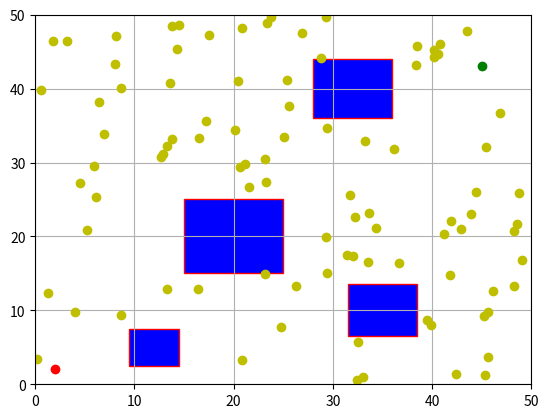

Write the Python code that produced this figure.
"""
import math
import random

import matplotlib.pyplot as plt
import numpy as np

show_animation = True


class RRT:
    

    class Node:

        def __init__(self, x, y):
            self.x = x
            self.y = y
            self.path_x = []
            self.path_y = []
            self.parent = None

    class AreaBounds:

        def __init__(self, area):
            self.xmin = float(area[0])
            self.xmax = float(area[1])
            self.ymin = float(area[2])
            self.ymax = float(area[3])


    def __init__(self,
                 start,
                 goal,
                 obstacle_list,
                 rand_area,
                 expand_dis=3.0,
                 path_resolution=0.5,
                 goal_sample_rate=5,
                 max_iter=500,
                 play_area=None,
                 robot_radius=0.0,
                 ):
        
        # Setting Parameter
        # start:Start Position [x,y]
        # goal:Goal Position [x,y]
        # obstacleList:obstacle Positions [[x,y,size],...]
        # randArea:Random Sampling Area [min,max]
        # play_area:stay inside this area [xmin,xmax,ymin,ymax]
        # robot_radius: robot body modeled as circle with given radius
        # 
        self.start = self.Node(start[0], start[1])
        self.end = self.Node(goal[0], goal[1])
        self.min_rand = rand_area[0]
        self.max_rand = rand_area[1]
        if play_area is not None:
            self.play_area = self.AreaBounds(play_area)
        else:
            self.play_area = None
        self.expand_dis = expand_dis
        self.path_resolution = path_resolution
        self.goal_sample_rate = goal_sample_rate
        self.max_iter = max_iter
        self.obstacle_list = obstacle_list
        self.node_list = []
        self.robot_radius = robot_radius

    def planning(self, animation=True):
        
        rrt path planning
        animation: flag for animation on or off
        

        self.node_list = [self.start]
        for i in range(self.max_iter):
            rnd_node = self.get_random_node()
            nearest_ind = self.get_nearest_node_index(self.node_list, rnd_node)
            nearest_node = self.node_list[nearest_ind]

            new_node = self.steer(nearest_node, rnd_node, self.expand_dis)

            if self.check_if_outside_play_area(new_node, self.play_area) and \
               self.check_collision(
                   new_node, self.obstacle_list, self.robot_radius):
                self.node_list.append(new_node)

            if animation and i % 5 == 0:
                self.draw_graph(rnd_node)

            if self.calc_dist_to_goal(self.node_list[-1].x,
                                      self.node_list[-1].y) <= self.expand_dis:
                final_node = self.steer(self.node_list[-1], self.end,
                                        self.expand_dis)
                if self.check_collision(
                        final_node, self.obstacle_list, self.robot_radius):
                    return self.generate_final_course(len(self.node_list) - 1)

            if animation and i % 5:
                self.draw_graph(rnd_node)

        return None  # cannot find path

    def steer(self, from_node, to_node, extend_length=float("inf")):

        new_node = self.Node(from_node.x, from_node.y)
        d, theta = self.calc_distance_and_angle(new_node, to_node)

        new_node.path_x = [new_node.x]
        new_node.path_y = [new_node.y]

        if extend_length > d:
            extend_length = d

        n_expand = math.floor(extend_length / self.path_resolution)

        for _ in range(n_expand):
            new_node.x += self.path_resolution * math.cos(theta)
            new_node.y += self.path_resolution * math.sin(theta)
            new_node.path_x.append(new_node.x)
            new_node.path_y.append(new_node.y)

        d, _ = self.calc_distance_and_angle(new_node, to_node)
        if d <= self.path_resolution:
            new_node.path_x.append(to_node.x)
            new_node.path_y.append(to_node.y)
            new_node.x = to_node.x
            new_node.y = to_node.y

        new_node.parent = from_node

        return new_node

    def generate_final_course(self, goal_ind):
        path = [[self.end.x, self.end.y]]
        node = self.node_list[goal_ind]
        while node.parent is not None:
            path.append([node.x, node.y])
            node = node.parent
        path.append([node.x, node.y])

        return path

    def calc_dist_to_goal(self, x, y):
        dx = x - self.end.x
        dy = y - self.end.y
        return math.hypot(dx, dy)

    def get_random_node(self):
        if random.randint(0, 100) > self.goal_sample_rate:
            rnd = self.Node(
                random.uniform(self.min_rand, self.max_rand),
                random.uniform(self.min_rand, self.max_rand))
        else:  # goal point sampling
            rnd = self.Node(self.end.x, self.end.y)
        return rnd

    def draw_graph(self, rnd=None):
        plt.clf()
        # for stopping simulation with the esc key.
        plt.gcf().canvas.mpl_connect(
            'key_release_event',
            lambda event: [exit(0) if event.key == 'escape' else None])
        if rnd is not None:
            plt.plot(rnd.x, rnd.y, "^k")
            if self.robot_radius > 0.0:
                self.plot_circle(rnd.x, rnd.y, self.robot_radius, '-r')
        for node in self.node_list:
            if node.parent:
                plt.plot(node.path_x, node.path_y, "-g")

        for (ox, oy, size) in self.obstacle_list:
            self.plot_circle(ox, oy, size)

        if self.play_area is not None:
            plt.plot([self.play_area.xmin, self.play_area.xmax,
                      self.play_area.xmax, self.play_area.xmin,
                      self.play_area.xmin],
                     [self.play_area.ymin, self.play_area.ymin,
                      self.play_area.ymax, self.play_area.ymax,
                      self.play_area.ymin],
                     "-k")

        plt.plot(self.start.x, self.start.y, "xr")
        plt.plot(self.end.x, self.end.y, "xr")
        plt.axis("equal")
        plt.axis([-2, 15, -2, 15])
        plt.grid(True)
        plt.pause(0.01)

    @staticmethod
    def plot_circle(x, y, size, color="-b"):  # pragma: no cover
        deg = list(range(0, 360, 5))
        deg.append(0)
        xl = [x + size * math.cos(np.deg2rad(d)) for d in deg]
        yl = [y + size * math.sin(np.deg2rad(d)) for d in deg]
        plt.plot(xl, yl, color)

    @staticmethod
    def get_nearest_node_index(node_list, rnd_node):
        dlist = [(node.x - rnd_node.x)**2 + (node.y - rnd_node.y)**2
                 for node in node_list]
        minind = dlist.index(min(dlist))

        return minind

    @staticmethod
    def check_if_outside_play_area(node, play_area):

        if play_area is None:
            return True  # no play_area was defined, every pos should be ok

        if node.x < play_area.xmin or node.x > play_area.xmax or \
           node.y < play_area.ymin or node.y > play_area.ymax:
            return False  # outside - bad
        else:
            return True  # inside - ok

    @staticmethod
    def check_collision(node, obstacleList, robot_radius):

        if node is None:
            return False

        for (ox, oy, size) in obstacleList:
            dx_list = [ox - x for x in node.path_x]
            dy_list = [oy - y for y in node.path_y]
            d_list = [dx * dx + dy * dy for (dx, dy) in zip(dx_list, dy_list)]

            if min(d_list) <= (size+robot_radius)**2:
                return False  # collision

        return True  # safe

    @staticmethod
    def calc_distance_and_angle(from_node, to_node):
        dx = to_node.x - from_node.x
        dy = to_node.y - from_node.y
        d = math.hypot(dx, dy)
        theta = math.atan2(dy, dx)
        return d, theta


def main(gx=6.0, gy=10.0):
    print("start " + __file__)

    # ====Search Path with RRT====
    obstacleList = [(5, 5, 1), (3, 6, 2), (3, 8, 2), (3, 10, 2), (7, 5, 2),
                    (9, 5, 2), (8, 10, 1)]  # [x, y, radius]
    # Set Initial parameters
    rrt = RRT(
        start=[0, 0],
        goal=[gx, gy],
        rand_area=[-2, 15],
        obstacle_list=obstacleList,
        # play_area=[0, 10, 0, 14]
        robot_radius=0.8
        )
    path = rrt.planning(animation=show_animation)

    if path is None:
        print("Cannot find path")
    else:
        print("found path!!")

        # Draw final path
        if show_animation:
            rrt.draw_graph()
            plt.plot([x for (x, y) in path], [y for (x, y) in path], '-r')
            plt.grid(True)
            plt.pause(0.01)  # Need for Mac
            plt.show()


if __name__ == '__main__':
    main()
"""

import random 
import math
import matplotlib.pyplot as plt

class Node:
    '''
    Class to define the Nodes (i.e. vertices)
    Also specifies parent Node and path from parent to child 
    Input:  x, y: node coordinates
    '''
    def __init__(self, x, y):
        self.x = x
        self.y = y
        self.path_x = []
        self.path_y = []
        self.parent = None

class obstacleSquare:
    '''
    Class for squared obstacles
    Input:  x, y: center of obstacle
            size: length of side of obstacle
    '''
    def __init__(self, x, y, size):
        self.x = x
        self.y = y
        self.size = size
        self.x1 = x - size/2
        self.x2 = x + size/2
        self.y1 = y - size/2
        self.y2 = y + size/2

def drawGraph(start, goal, randArea, obstacleList, nodeList):
    plt.clf()
    plt.plot([start[0]],start[1], 'ro')
    plt.plot([goal[0]],goal[1], 'go')

    for node in nodeList:
        plt.plot(node.x,node.y, 'yo')

    for obs in obstacleList:
        plt.gca().add_patch(plt.Rectangle((obs.x1,obs.y1),obs.size,obs.size, fc = 'blue', ec='red'))
    
    plt.axis([randArea[0], randArea[1], randArea[0], randArea[1]])
    plt.grid(True)
    plt.pause(0.01)

def getRandomPoint(obstacleList):
    '''
    Samples random node within the random sampling area, discards them if they collide with obstacles
    Input: obstacleList: list of obstacles
    Output: qRand: random node
    '''
    randomx = random.uniform(0, 50)
    randomy = random.uniform(0, 50)
    for obs in obstacleList:
        if randomx >= obs.x1 and randomx <= obs.x2 and randomy >= obs.y1 and randomy <= obs.y2:
            return None
    qRand = Node(randomx, randomy)
    return qRand

def main(): 
    obstacle1 = obstacleSquare(12,5,5)
    obstacle2 = obstacleSquare(20,20,10)
    obstacle3 = obstacleSquare(32,40,8)
    obstacle4 = obstacleSquare(35,10,7)
    obstacleList = [obstacle1, obstacle2, obstacle3, obstacle4]
    nodeList = []
    infolist = []
    start = [2,2]
    goal = [45, 43]
    randArea = [0,50]

    for i in range(100):
        node = getRandomPoint(obstacleList)
        infolist.append(node)
        if node == None:
            continue 
        else:
            nodeList.append(node)
        drawGraph(start,goal,randArea,obstacleList,nodeList)
    plt.show()

if __name__ == '__main__':
    main()


